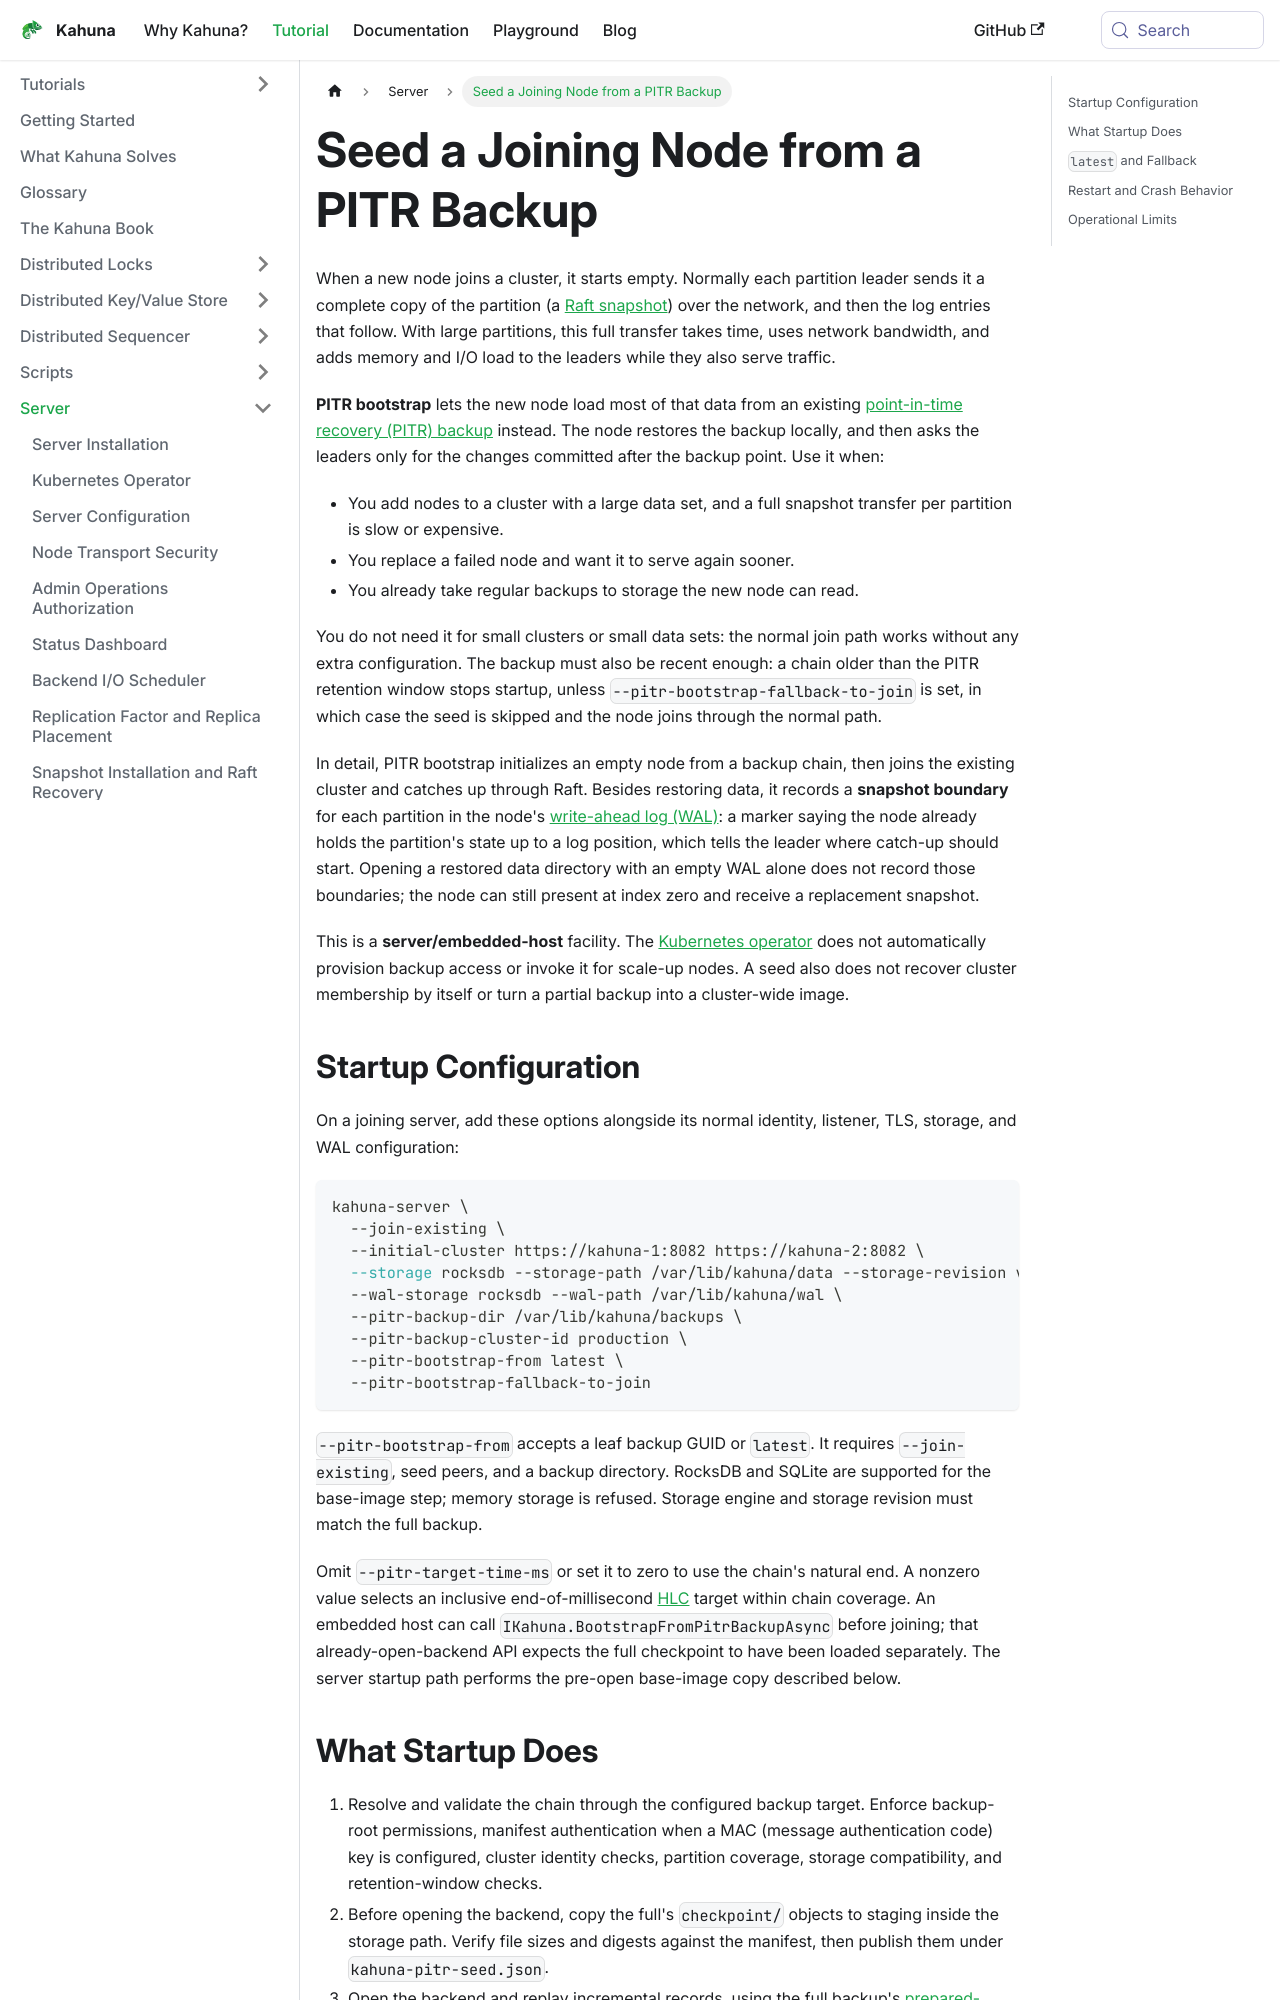

repository: kahunakv/kahunakv.github.io · page: docs/pitr-bootstrap/index.html · generator: docusaurus

# Seed a Joining Node from a PITR Backup

When a new node joins a cluster, it starts empty. Normally each partition leader sends it a complete copy of the partition (a [Raft snapshot](/docs/glossary/#snapshot)) over the network, and then the log entries that follow. With large partitions, this full transfer takes time, uses network bandwidth, and adds memory and I/O load to the leaders while they also serve traffic.

**PITR bootstrap** lets the new node load most of that data from an existing [point-in-time recovery (PITR) backup](/docs/backups-and-point-in-time-recovery/) instead. The node restores the backup locally, and then asks the leaders only for the changes committed after the backup point. Use it when:

- You add nodes to a cluster with a large data set, and a full snapshot transfer per partition is slow or expensive.
- You replace a failed node and want it to serve again sooner.
- You already take regular backups to storage the new node can read.

You do not need it for small clusters or small data sets: the normal join path works without any extra configuration. The backup must also be recent enough: a chain older than the PITR retention window stops startup, unless `--pitr-bootstrap-fallback-to-join` is set, in which case the seed is skipped and the node joins through the normal path.

In detail, PITR bootstrap initializes an empty node from a backup chain, then joins the existing cluster and catches up through Raft. Besides restoring data, it records a **snapshot boundary** for each partition in the node's [write-ahead log (WAL)](/docs/glossary/#write-ahead-log-wal): a marker saying the node already holds the partition's state up to a log position, which tells the leader where catch-up should start. Opening a restored data directory with an empty WAL alone does not record those boundaries; the node can still present at index zero and receive a replacement snapshot.

This is a **server/embedded-host** facility. The [Kubernetes operator](/docs/kubernetes-operator/) does not automatically provision backup access or invoke it for scale-up nodes. A seed also does not recover cluster membership by itself or turn a partial backup into a cluster-wide image.

## Startup Configuration

On a joining server, add these options alongside its normal identity, listener, TLS, storage, and WAL configuration:

```bash
kahuna-server \
  --join-existing \
  --initial-cluster https://kahuna-1:8082 https://kahuna-2:8082 \
  --storage rocksdb --storage-path /var/lib/kahuna/data --storage-revision v1 \
  --wal-storage rocksdb --wal-path /var/lib/kahuna/wal \
  --pitr-backup-dir /var/lib/kahuna/backups \
  --pitr-backup-cluster-id production \
  --pitr-bootstrap-from latest \
  --pitr-bootstrap-fallback-to-join
```

`--pitr-bootstrap-from` accepts a leaf backup GUID or `latest`. It requires `--join-existing`, seed peers, and a backup directory. RocksDB and SQLite are supported for the base-image step; memory storage is refused. Storage engine and storage revision must match the full backup.

Omit `--pitr-target-time-ms` or set it to zero to use the chain's natural end. A nonzero value selects an inclusive end-of-millisecond [HLC](/docs/glossary/#hybrid-logical-clock-hlc) target within chain coverage. An embedded host can call `IKahuna.BootstrapFromPitrBackupAsync` before joining; that already-open-backend API expects the full checkpoint to have been loaded separately. The server startup path performs the pre-open base-image copy described below.
